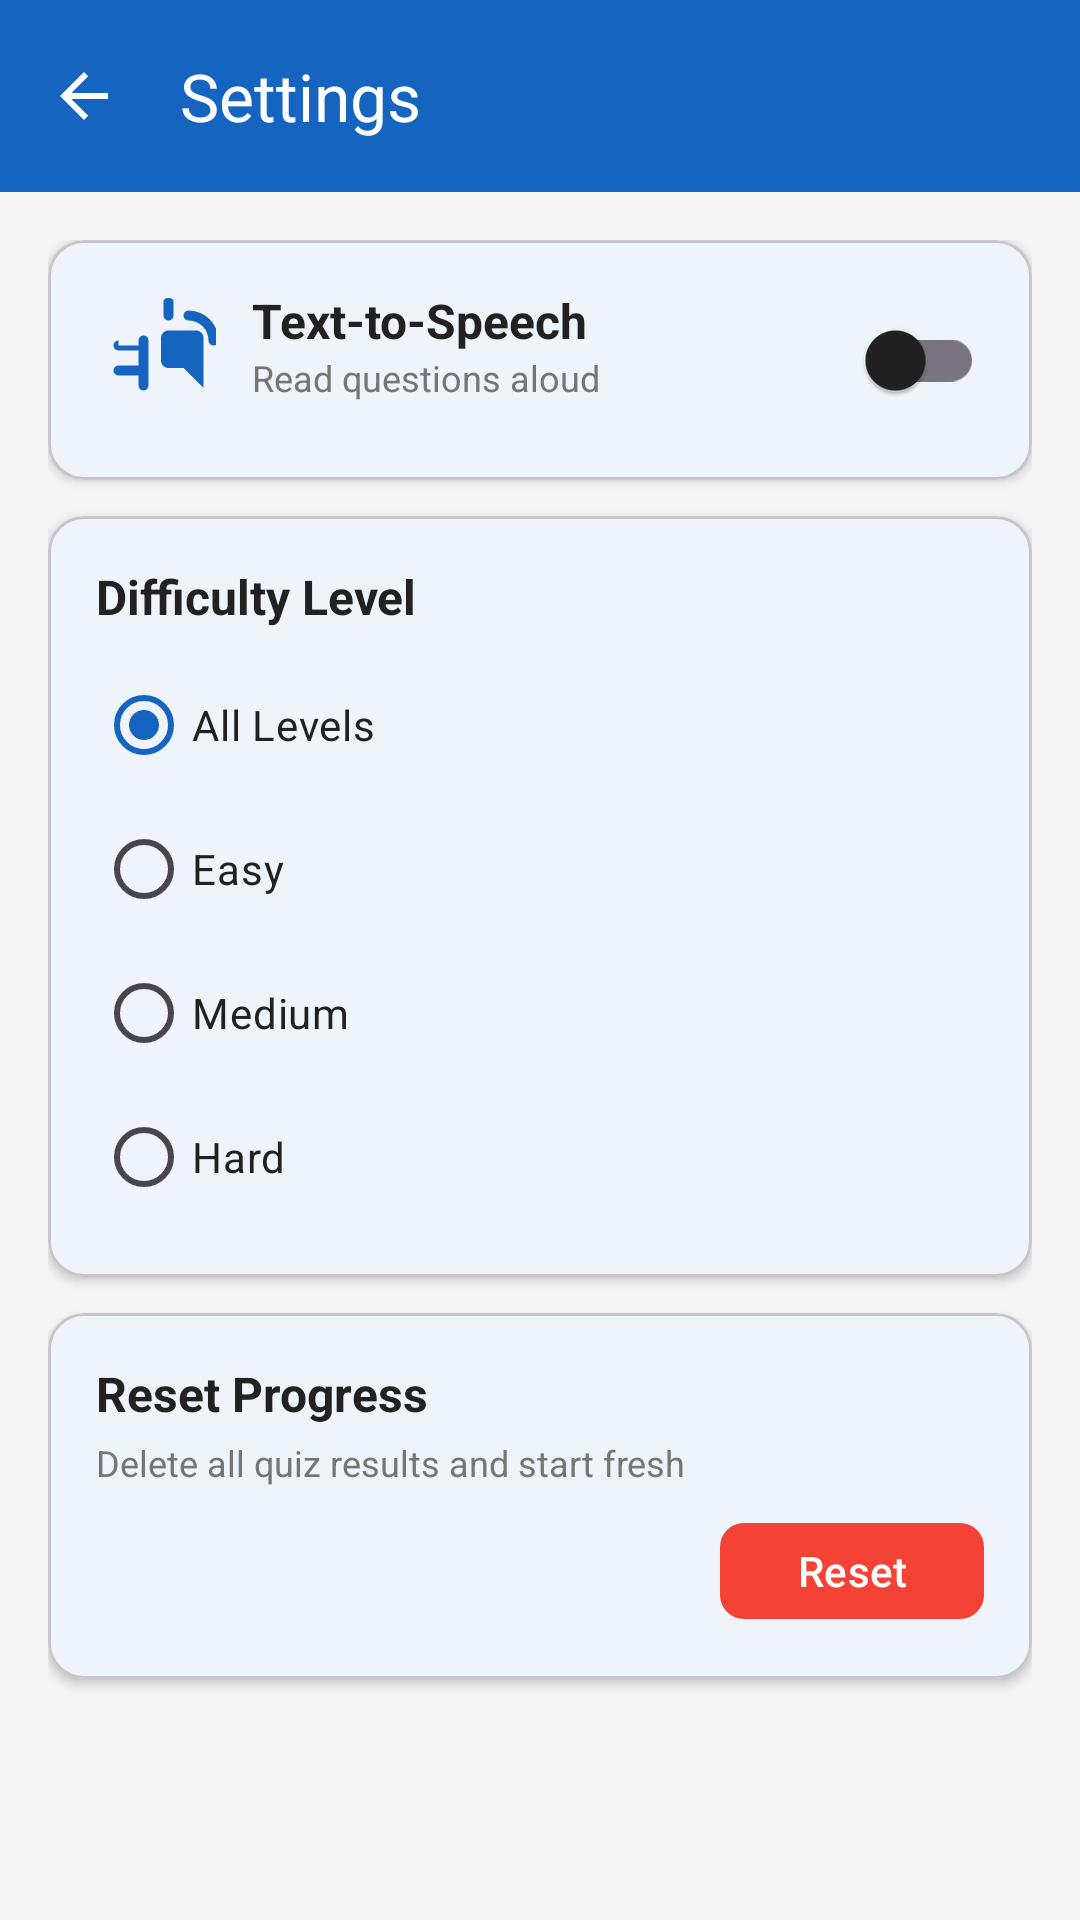

Android layout source for this screen:
<!-- AndroidManifest.xml: application theme Theme.ScienceQuest -->
<!-- res/layout/activity_settings.xml -->
<?xml version="1.0" encoding="utf-8"?>
<androidx.constraintlayout.widget.ConstraintLayout xmlns:android="http://schemas.android.com/apk/res/android"
    xmlns:app="http://schemas.android.com/apk/res-auto"
    xmlns:tools="http://schemas.android.com/tools"
    android:layout_width="match_parent"
    android:layout_height="match_parent"
    android:background="@color/background_light"
    tools:context=".SettingsActivity">

    <com.google.android.material.appbar.MaterialToolbar
        android:id="@+id/toolbar"
        android:layout_width="0dp"
        android:layout_height="?attr/actionBarSize"
        android:background="@color/primary_blue"
        app:title="Settings"
        app:titleTextColor="@color/snow_white"
        app:navigationIcon="?attr/homeAsUpIndicator"
        app:layout_constraintTop_toTopOf="parent"
        app:layout_constraintStart_toStartOf="parent"
        app:layout_constraintEnd_toEndOf="parent" />

    <androidx.core.widget.NestedScrollView
        android:layout_width="0dp"
        android:layout_height="0dp"
        android:fillViewport="true"
        app:layout_constraintTop_toBottomOf="@id/toolbar"
        app:layout_constraintBottom_toBottomOf="parent"
        app:layout_constraintStart_toStartOf="parent"
        app:layout_constraintEnd_toEndOf="parent">

        <androidx.constraintlayout.widget.ConstraintLayout
            android:layout_width="match_parent"
            android:layout_height="wrap_content"
            android:padding="16dp">

            <com.google.android.material.card.MaterialCardView
                android:id="@+id/cardTts"
                android:layout_width="0dp"
                android:layout_height="wrap_content"
                app:cardBackgroundColor="@color/snow_white"
                app:cardCornerRadius="12dp"
                app:cardElevation="2dp"
                app:layout_constraintTop_toTopOf="parent"
                app:layout_constraintStart_toStartOf="parent"
                app:layout_constraintEnd_toEndOf="parent">

                <androidx.constraintlayout.widget.ConstraintLayout
                    android:layout_width="match_parent"
                    android:layout_height="wrap_content"
                    android:padding="16dp">

                    <ImageView
                        android:id="@+id/ivTtsIcon"
                        android:layout_width="40dp"
                        android:layout_height="40dp"
                        android:src="@drawable/ic_speaker"
                        android:tint="@color/primary_blue"
                        app:layout_constraintTop_toTopOf="parent"
                        app:layout_constraintStart_toStartOf="parent" />

                    <TextView
                        android:id="@+id/tvTtsLabel"
                        android:layout_width="0dp"
                        android:layout_height="wrap_content"
                        android:layout_marginStart="12dp"
                        android:text="Text-to-Speech"
                        android:textColor="@color/text_primary"
                        android:textSize="16sp"
                        android:textStyle="bold"
                        app:layout_constraintTop_toTopOf="parent"
                        app:layout_constraintStart_toEndOf="@id/ivTtsIcon"
                        app:layout_constraintEnd_toStartOf="@id/switchTts" />

                    <TextView
                        android:layout_width="0dp"
                        android:layout_height="wrap_content"
                        android:layout_marginStart="12dp"
                        android:text="Read questions aloud"
                        android:textColor="@color/text_secondary"
                        android:textSize="12sp"
                        app:layout_constraintTop_toBottomOf="@id/tvTtsLabel"
                        app:layout_constraintStart_toEndOf="@id/ivTtsIcon"
                        app:layout_constraintEnd_toEndOf="parent" />

                    <com.google.android.material.switchmaterial.SwitchMaterial
                        android:id="@+id/switchTts"
                        android:layout_width="wrap_content"
                        android:layout_height="wrap_content"
                        app:layout_constraintTop_toTopOf="parent"
                        app:layout_constraintBottom_toBottomOf="parent"
                        app:layout_constraintEnd_toEndOf="parent" />

                </androidx.constraintlayout.widget.ConstraintLayout>

            </com.google.android.material.card.MaterialCardView>

            <com.google.android.material.card.MaterialCardView
                android:id="@+id/cardDifficulty"
                android:layout_width="0dp"
                android:layout_height="wrap_content"
                android:layout_marginTop="12dp"
                app:cardBackgroundColor="@color/snow_white"
                app:cardCornerRadius="12dp"
                app:cardElevation="2dp"
                app:layout_constraintTop_toBottomOf="@id/cardTts"
                app:layout_constraintStart_toStartOf="parent"
                app:layout_constraintEnd_toEndOf="parent">

                <androidx.constraintlayout.widget.ConstraintLayout
                    android:layout_width="match_parent"
                    android:layout_height="wrap_content"
                    android:padding="16dp">

                    <TextView
                        android:id="@+id/tvDifficultyTitle"
                        android:layout_width="0dp"
                        android:layout_height="wrap_content"
                        android:text="Difficulty Level"
                        android:textColor="@color/text_primary"
                        android:textSize="16sp"
                        android:textStyle="bold"
                        app:layout_constraintTop_toTopOf="parent"
                        app:layout_constraintStart_toStartOf="parent"
                        app:layout_constraintEnd_toEndOf="parent" />

                    <RadioGroup
                        android:id="@+id/radioGroup"
                        android:layout_width="0dp"
                        android:layout_height="wrap_content"
                        android:layout_marginTop="8dp"
                        android:orientation="vertical"
                        app:layout_constraintTop_toBottomOf="@id/tvDifficultyTitle"
                        app:layout_constraintStart_toStartOf="parent"
                        app:layout_constraintEnd_toEndOf="parent">

                        <RadioButton
                            android:id="@+id/radio_all"
                            android:layout_width="match_parent"
                            android:layout_height="wrap_content"
                            android:checked="true"
                            android:text="All Levels"
                            android:textColor="@color/text_primary"
                            android:textSize="14sp" />

                        <RadioButton
                            android:id="@+id/radio_easy"
                            android:layout_width="match_parent"
                            android:layout_height="wrap_content"
                            android:text="Easy"
                            android:textColor="@color/text_primary"
                            android:textSize="14sp" />

                        <RadioButton
                            android:id="@+id/radio_medium"
                            android:layout_width="match_parent"
                            android:layout_height="wrap_content"
                            android:text="Medium"
                            android:textColor="@color/text_primary"
                            android:textSize="14sp" />

                        <RadioButton
                            android:id="@+id/radio_hard"
                            android:layout_width="match_parent"
                            android:layout_height="wrap_content"
                            android:text="Hard"
                            android:textColor="@color/text_primary"
                            android:textSize="14sp" />

                    </RadioGroup>

                </androidx.constraintlayout.widget.ConstraintLayout>

            </com.google.android.material.card.MaterialCardView>

            <com.google.android.material.card.MaterialCardView
                android:id="@+id/cardReset"
                android:layout_width="0dp"
                android:layout_height="wrap_content"
                android:layout_marginTop="12dp"
                app:cardBackgroundColor="@color/snow_white"
                app:cardCornerRadius="12dp"
                app:cardElevation="2dp"
                app:layout_constraintTop_toBottomOf="@id/cardDifficulty"
                app:layout_constraintStart_toStartOf="parent"
                app:layout_constraintEnd_toEndOf="parent">

                <androidx.constraintlayout.widget.ConstraintLayout
                    android:layout_width="match_parent"
                    android:layout_height="wrap_content"
                    android:padding="16dp">

                    <TextView
                        android:id="@+id/tvResetTitle"
                        android:layout_width="0dp"
                        android:layout_height="wrap_content"
                        android:text="Reset Progress"
                        android:textColor="@color/text_primary"
                        android:textSize="16sp"
                        android:textStyle="bold"
                        app:layout_constraintTop_toTopOf="parent"
                        app:layout_constraintStart_toStartOf="parent"
                        app:layout_constraintEnd_toEndOf="parent" />

                    <TextView
                        android:id="@+id/tvResetDesc"
                        android:layout_width="0dp"
                        android:layout_height="wrap_content"
                        android:layout_marginTop="4dp"
                        android:text="Delete all quiz results and start fresh"
                        android:textColor="@color/text_secondary"
                        android:textSize="12sp"
                        app:layout_constraintTop_toBottomOf="@id/tvResetTitle"
                        app:layout_constraintStart_toStartOf="parent"
                        app:layout_constraintEnd_toEndOf="parent" />

                    <com.google.android.material.button.MaterialButton
                        android:id="@+id/btnReset"
                        android:layout_width="wrap_content"
                        android:layout_height="40dp"
                        android:layout_marginTop="8dp"
                        android:text="Reset"
                        android:textAllCaps="false"
                        android:textColor="@color/snow_white"
                        app:backgroundTint="@color/wrong_red"
                        app:cornerRadius="8dp"
                        app:layout_constraintTop_toBottomOf="@id/tvResetDesc"
                        app:layout_constraintEnd_toEndOf="parent" />

                </androidx.constraintlayout.widget.ConstraintLayout>

            </com.google.android.material.card.MaterialCardView>

        </androidx.constraintlayout.widget.ConstraintLayout>

    </androidx.core.widget.NestedScrollView>

</androidx.constraintlayout.widget.ConstraintLayout>
<!-- resources referenced by this layout -->
<resources>
  <color name="background_light">#F5F5F5</color>
  <color name="primary_blue">#1565C0</color>
  <color name="snow_white">#FFFFFF</color>
  <color name="text_primary">#212121</color>
  <color name="text_secondary">#757575</color>
  <color name="wrong_red">#F44336</color>
  <!-- drawable ic_speaker (drawable) -->
  <?xml version="1.0" encoding="utf-8"?>
  <vector xmlns:android="http://schemas.android.com/apk/res/android"
      android:width="24dp"
      android:height="24dp"
      android:viewportWidth="24"
      android:viewportHeight="24">
      <path
          android:fillColor="#1565C0"
          android:pathData="M14.5,2A1,1 0 0,0 13.5,2.5V5.5A1,1 0 0,0 14.5,6.5A1,1 0 0,0 15.5,5.5V2.5A1,1 0 0,0 14.5,2M18.5,4.5A1,1 0 0,0 17.5,5.5A1,1 0 0,0 18.5,6.5A4,4 0 0,1 22.5,10.5A1,1 0 0,0 23.5,11.5A1,1 0 0,0 24.5,10.5A6,6 0 0,0 18.5,4.5M14.5,8.5C13.67,8.5 13,9.17 13,10V14.5C13,15.33 13.67,16 14.5,16H17.5L21.5,20V10C21.5,9.17 20.83,8.5 20,8.5H14.5M4.5,10.5A1,1 0 0,0 3.5,11.5A1,1 0 0,0 4.5,12.5H8.5V15.5H4.5A1,1 0 0,0 3.5,16.5A1,1 0 0,0 4.5,17.5H8.5V19.5A1,1 0 0,0 9.5,20.5A1,1 0 0,0 10.5,19.5V10.5A1,1 0 0,0 9.5,9.5A1,1 0 0,0 8.5,10.5V11.5H4.5Z" />
  </vector>
  <style name="Theme.ScienceQuest" parent="Theme.Material3.Light.NoActionBar">
          <item name="colorPrimary">@color/primary_blue</item>
          <item name="colorPrimaryVariant">@color/primary_blue_dark</item>
          <item name="colorOnPrimary">@color/snow_white</item>
          <item name="colorSecondary">@color/teal</item>
          <item name="colorOnSecondary">@color/snow_white</item>
          <item name="android:colorBackground">@color/background_light</item>
          <item name="colorSurface">@color/snow_white</item>
          <item name="colorOnSurface">@color/text_primary</item>
      </style>
  <color name="primary_blue_dark">#0D47A1</color>
  <color name="teal">#00897B</color>
</resources>
